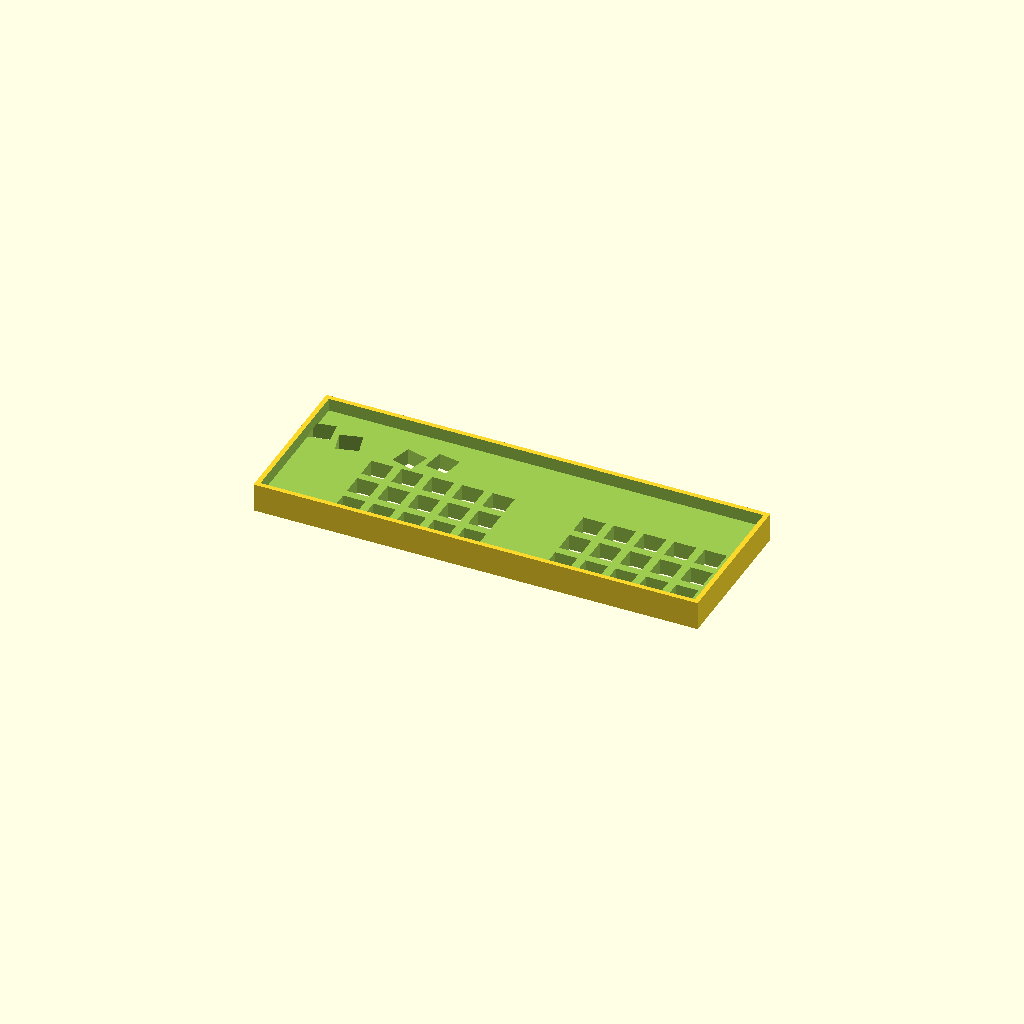
Cell 1 — every parameter at its default value.
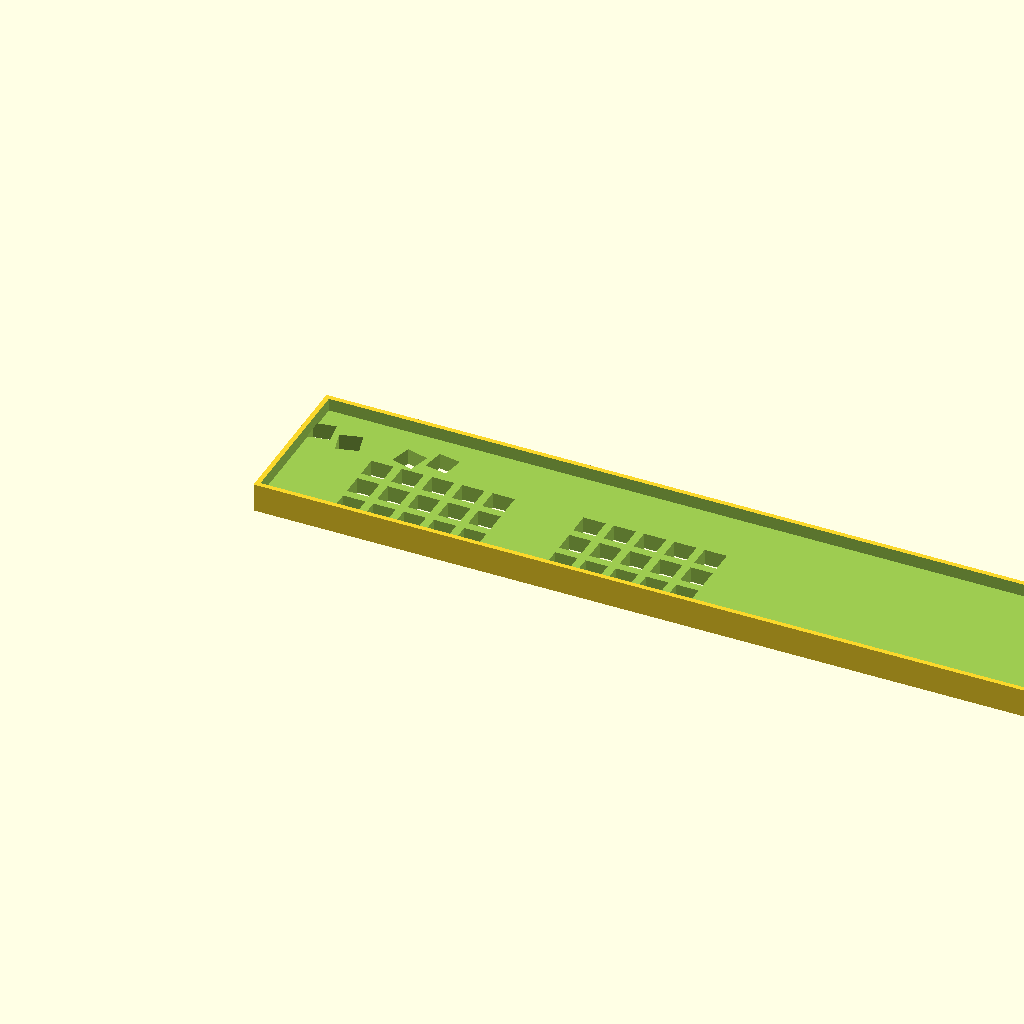
Cell 2: the same model with case_width = 558.5.
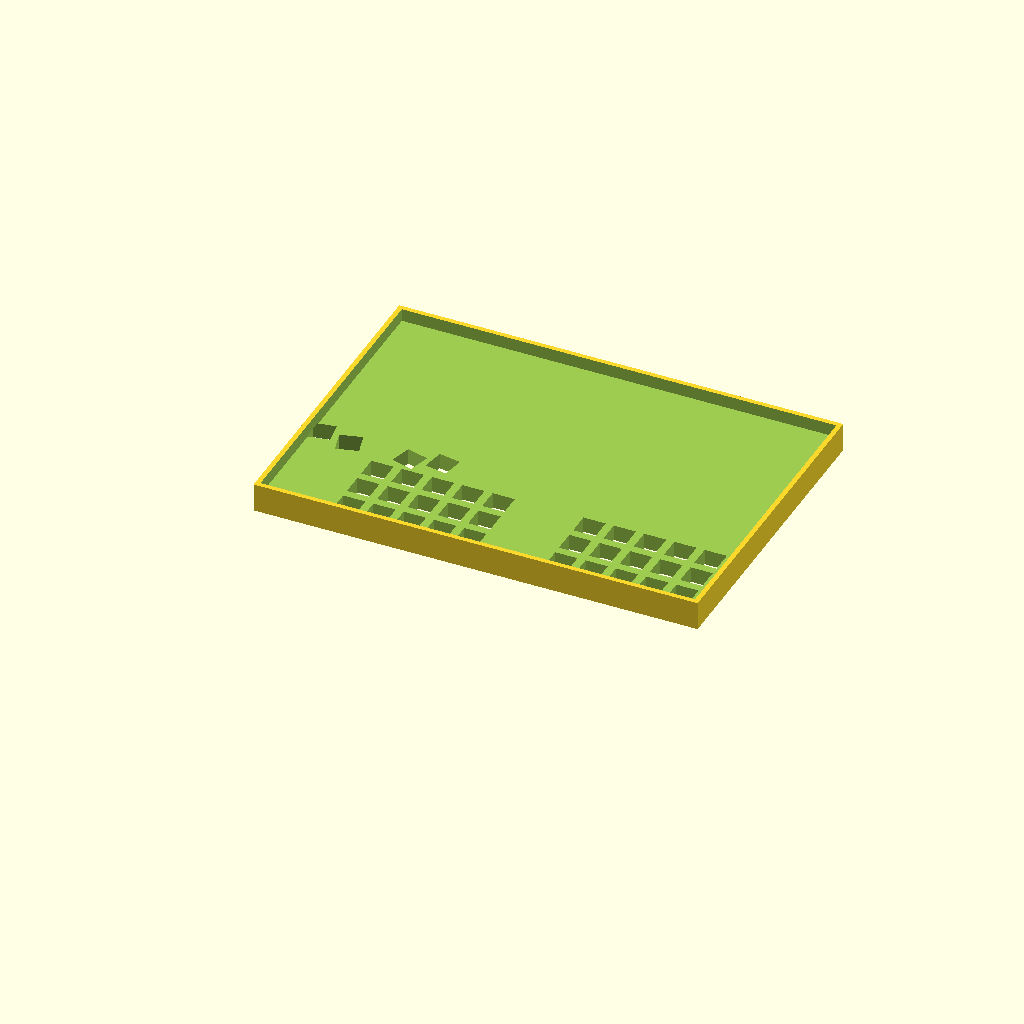
Cell 3: the same model with case_height = 196.54.
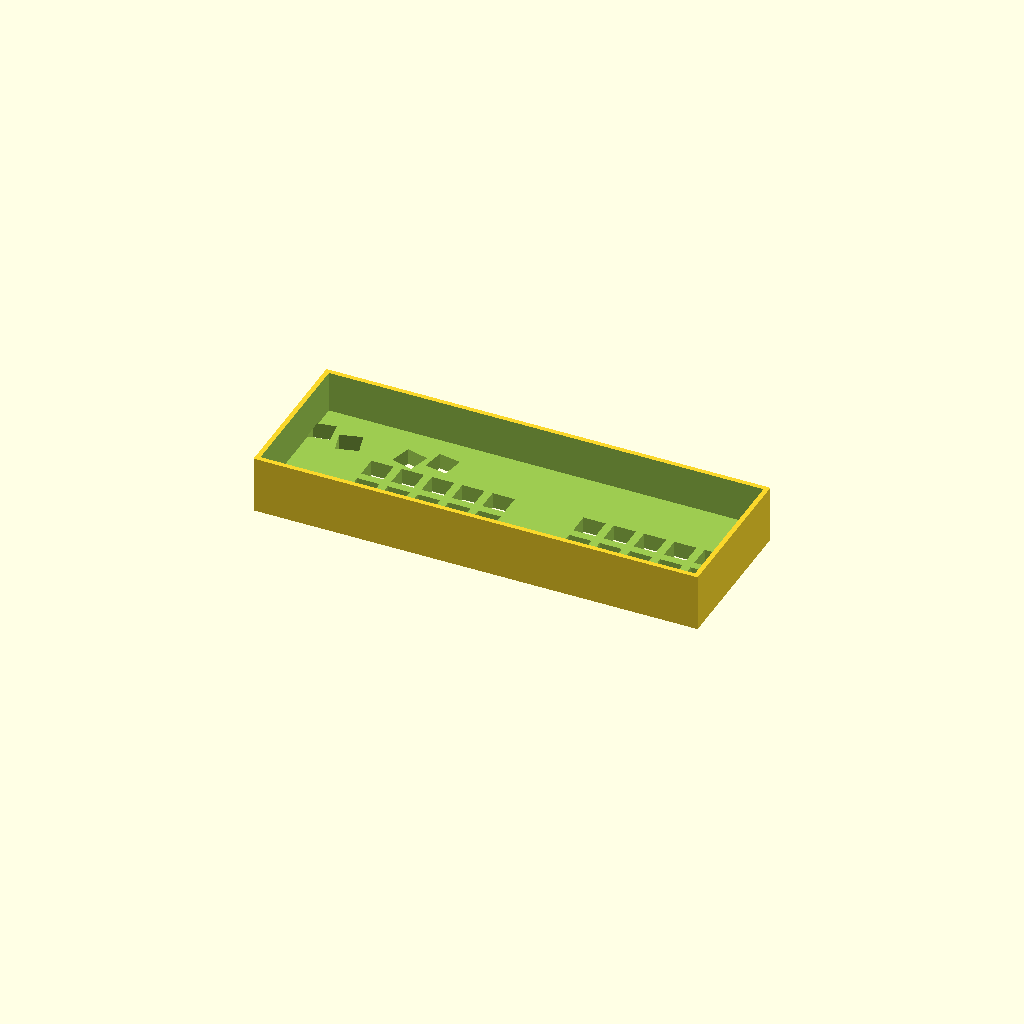
Cell 4: case_depth = 36 (everything else at default).
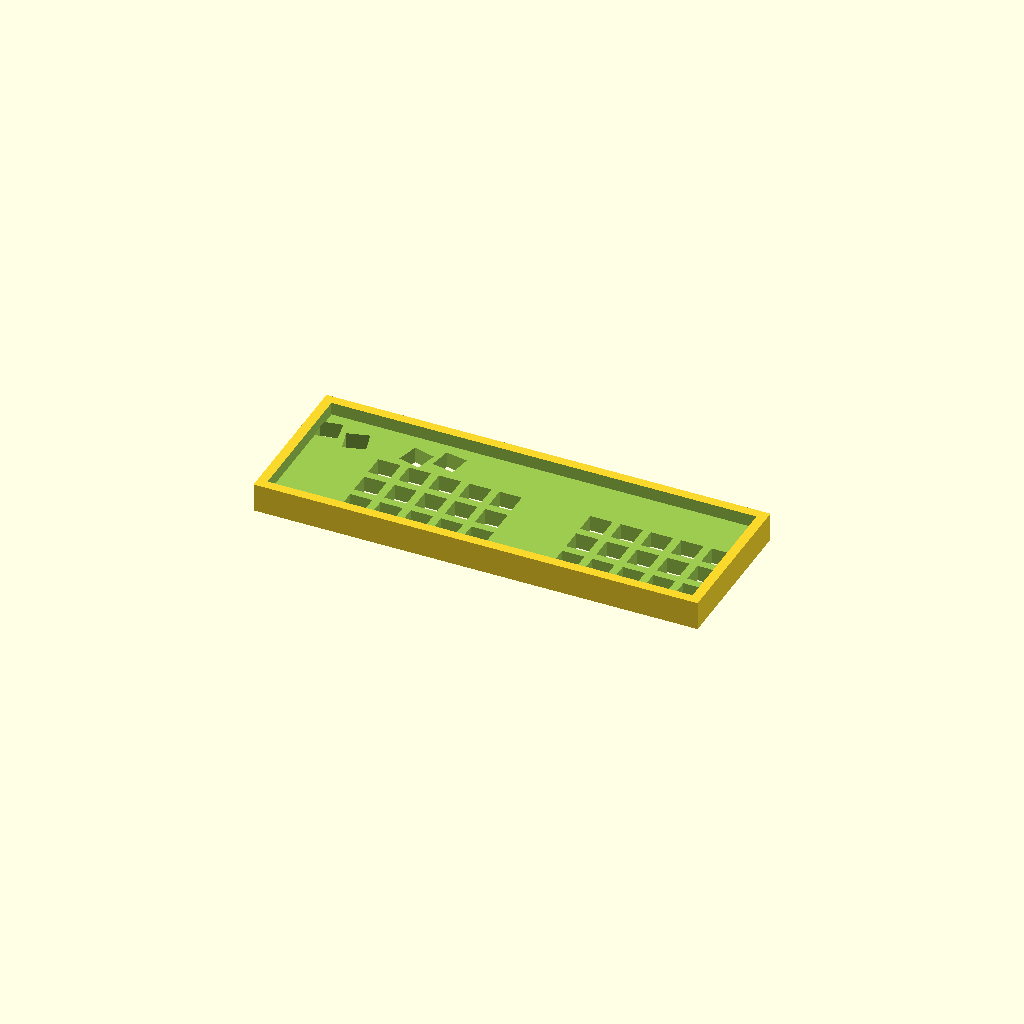
Cell 5 — wall_thickness set to 6, the other parameters unchanged.
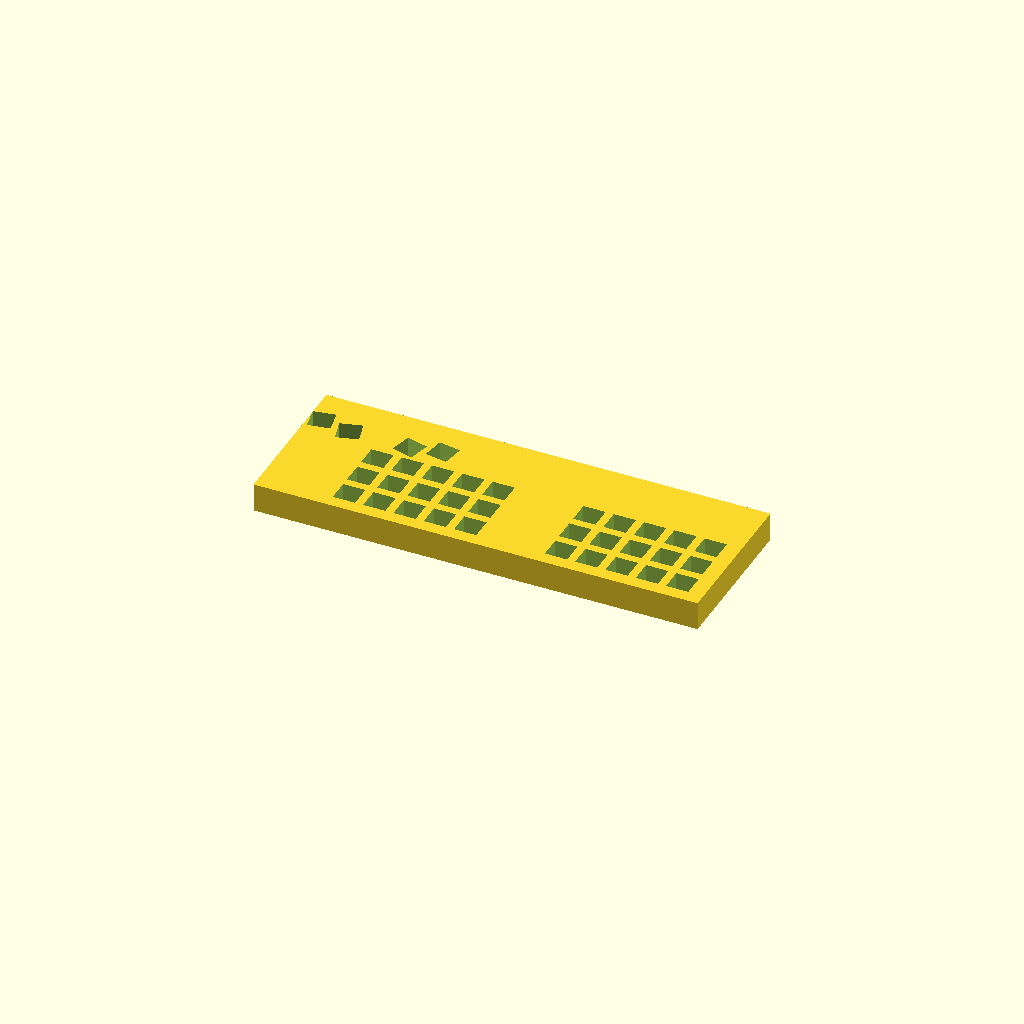
Cell 6: base_height = 20 (everything else at default).
All cells are drawn from one camera (rotation 55°, 0°, 25°, orthographic, colour scheme Cornfield), so only the parameter changes between them.
The OpenSCAD source (examples/split_keyboard_mirrored_thumbs.scad):
// Generated keyboard case
// Layout: Custom (34 keys)
// Switch type: Cherry MX
// Split keyboard: unified case

// Parameters
case_width = 279.25;
case_height = 98.27;
case_depth = 18.00;
wall_thickness = 3.00;
base_height = 10.00;
switch_cutout_size = 14.00;
key_spacing = 19.05;

module keyboard_case() {
    difference() {
        // Outer shell
        translate([0, 0, 0])
            cube([case_width, case_height, case_depth]);

        // Inner cavity
        translate([wall_thickness, wall_thickness, base_height])
            cube([case_width - 2*wall_thickness, 
                  case_height - 2*wall_thickness, 
                  case_depth - base_height + 1]);

        // Switch cutouts
        translate([wall_thickness + 5 - -38.10, wall_thickness + 5 - 0.00, -1])
            switch_plate();
    }
}

module switch_plate() {
    translate([0.00, 0.00, 0])
        cube([switch_cutout_size, switch_cutout_size, base_height + 2]);
    translate([19.05, 0.00, 0])
        cube([switch_cutout_size, switch_cutout_size, base_height + 2]);
    translate([38.10, 0.00, 0])
        cube([switch_cutout_size, switch_cutout_size, base_height + 2]);
    translate([57.15, 0.00, 0])
        cube([switch_cutout_size, switch_cutout_size, base_height + 2]);
    translate([76.20, 0.00, 0])
        cube([switch_cutout_size, switch_cutout_size, base_height + 2]);
    translate([0.00, 19.05, 0])
        cube([switch_cutout_size, switch_cutout_size, base_height + 2]);
    translate([19.05, 19.05, 0])
        cube([switch_cutout_size, switch_cutout_size, base_height + 2]);
    translate([38.10, 19.05, 0])
        cube([switch_cutout_size, switch_cutout_size, base_height + 2]);
    translate([57.15, 19.05, 0])
        cube([switch_cutout_size, switch_cutout_size, base_height + 2]);
    translate([76.20, 19.05, 0])
        cube([switch_cutout_size, switch_cutout_size, base_height + 2]);
    translate([0.00, 38.10, 0])
        cube([switch_cutout_size, switch_cutout_size, base_height + 2]);
    translate([19.05, 38.10, 0])
        cube([switch_cutout_size, switch_cutout_size, base_height + 2]);
    translate([38.10, 38.10, 0])
        cube([switch_cutout_size, switch_cutout_size, base_height + 2]);
    translate([57.15, 38.10, 0])
        cube([switch_cutout_size, switch_cutout_size, base_height + 2]);
    translate([76.20, 38.10, 0])
        cube([switch_cutout_size, switch_cutout_size, base_height + 2]);
    translate([133.35, 0.00, 0])
        cube([switch_cutout_size, switch_cutout_size, base_height + 2]);
    translate([152.40, 0.00, 0])
        cube([switch_cutout_size, switch_cutout_size, base_height + 2]);
    translate([171.45, 0.00, 0])
        cube([switch_cutout_size, switch_cutout_size, base_height + 2]);
    translate([190.50, 0.00, 0])
        cube([switch_cutout_size, switch_cutout_size, base_height + 2]);
    translate([209.55, 0.00, 0])
        cube([switch_cutout_size, switch_cutout_size, base_height + 2]);
    translate([133.35, 19.05, 0])
        cube([switch_cutout_size, switch_cutout_size, base_height + 2]);
    translate([152.40, 19.05, 0])
        cube([switch_cutout_size, switch_cutout_size, base_height + 2]);
    translate([171.45, 19.05, 0])
        cube([switch_cutout_size, switch_cutout_size, base_height + 2]);
    translate([190.50, 19.05, 0])
        cube([switch_cutout_size, switch_cutout_size, base_height + 2]);
    translate([209.55, 19.05, 0])
        cube([switch_cutout_size, switch_cutout_size, base_height + 2]);
    translate([133.35, 38.10, 0])
        cube([switch_cutout_size, switch_cutout_size, base_height + 2]);
    translate([152.40, 38.10, 0])
        cube([switch_cutout_size, switch_cutout_size, base_height + 2]);
    translate([171.45, 38.10, 0])
        cube([switch_cutout_size, switch_cutout_size, base_height + 2]);
    translate([190.50, 38.10, 0])
        cube([switch_cutout_size, switch_cutout_size, base_height + 2]);
    translate([209.55, 38.10, 0])
        cube([switch_cutout_size, switch_cutout_size, base_height + 2]);
    translate([19.05, 62.87, 0])
        rotate([0, 0, -15.00])
            translate([-7.00, -7.00, 0])
                cube([switch_cutout_size, switch_cutout_size, base_height + 2]);
    translate([-19.05, 62.87, 0])
        rotate([0, 0, 15.00])
            translate([-7.00, -7.00, 0])
                cube([switch_cutout_size, switch_cutout_size, base_height + 2]);
    translate([38.10, 66.67, 0])
        rotate([0, 0, -10.00])
            translate([-7.00, -7.00, 0])
                cube([switch_cutout_size, switch_cutout_size, base_height + 2]);
    translate([-38.10, 66.67, 0])
        rotate([0, 0, 10.00])
            translate([-7.00, -7.00, 0])
                cube([switch_cutout_size, switch_cutout_size, base_height + 2]);
}

// Generate the case
keyboard_case();
Customizer parameters (derived from the source; name, type, default, range or options):
case_width: number, default 279.25
case_height: number, default 98.27
case_depth: number, default 18
wall_thickness: number, default 3
base_height: number, default 10
switch_cutout_size: number, default 14
key_spacing: number, default 19.05
